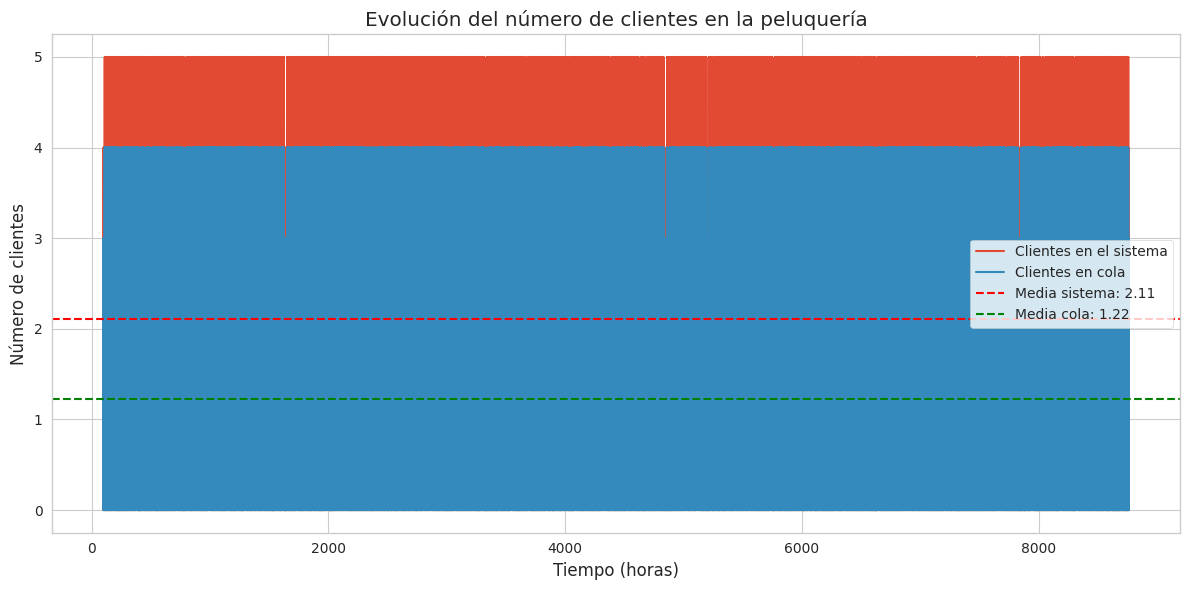
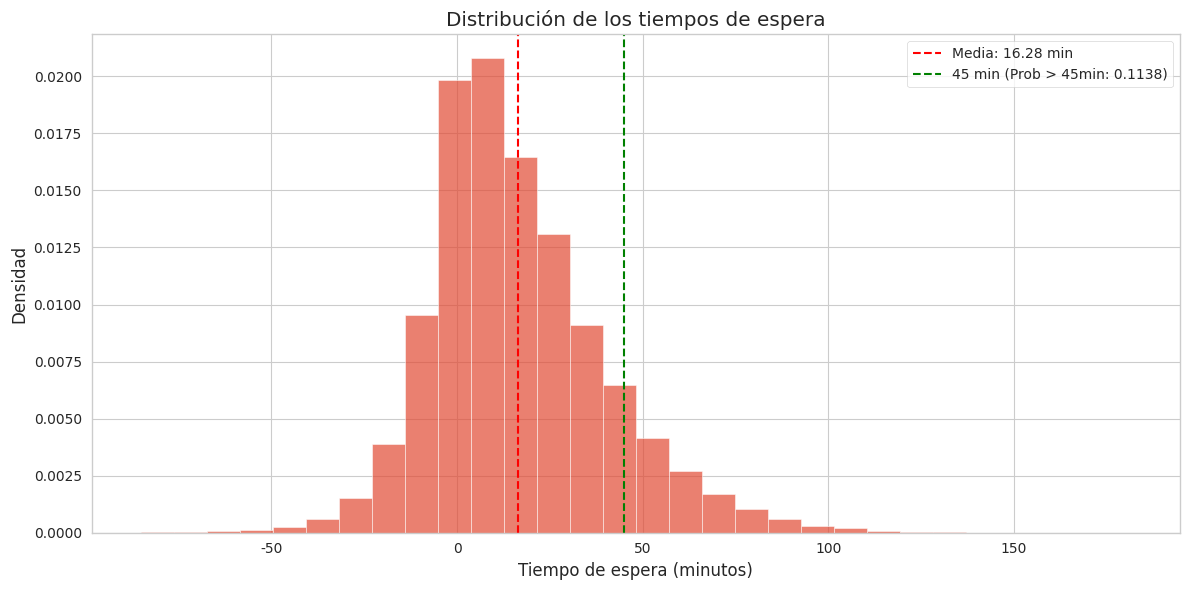
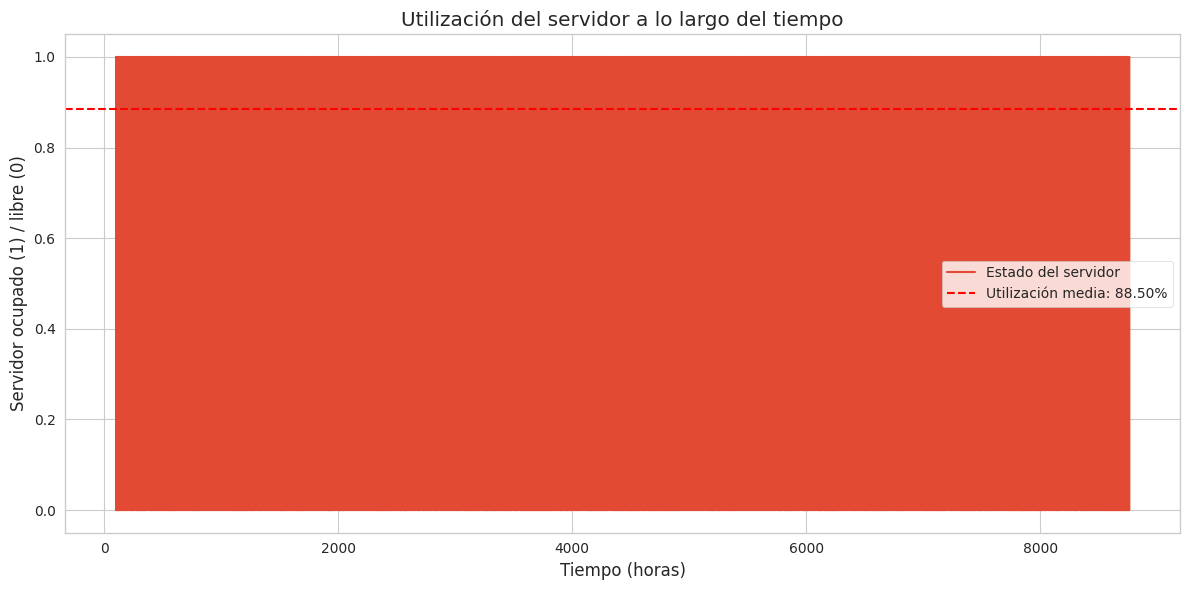
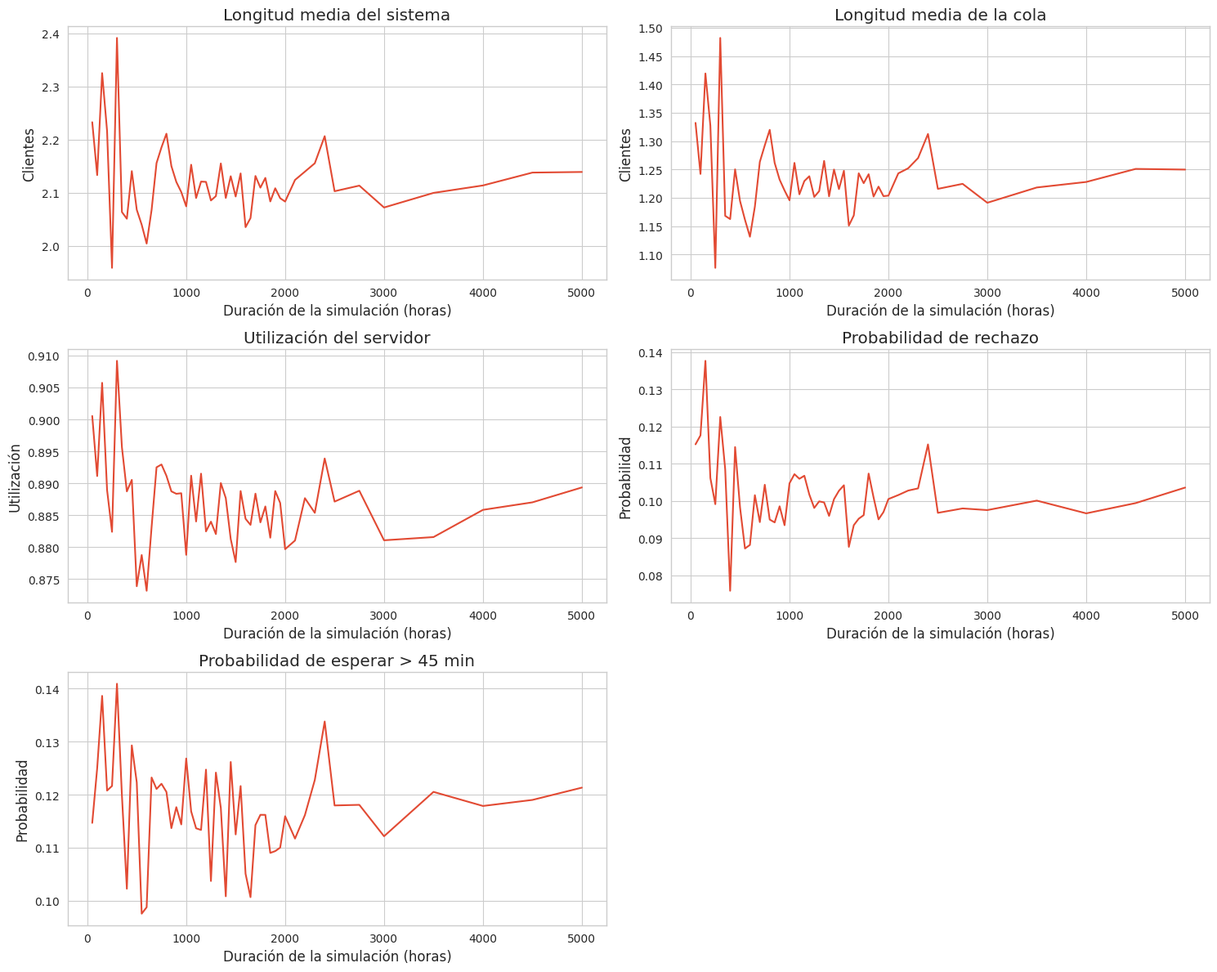
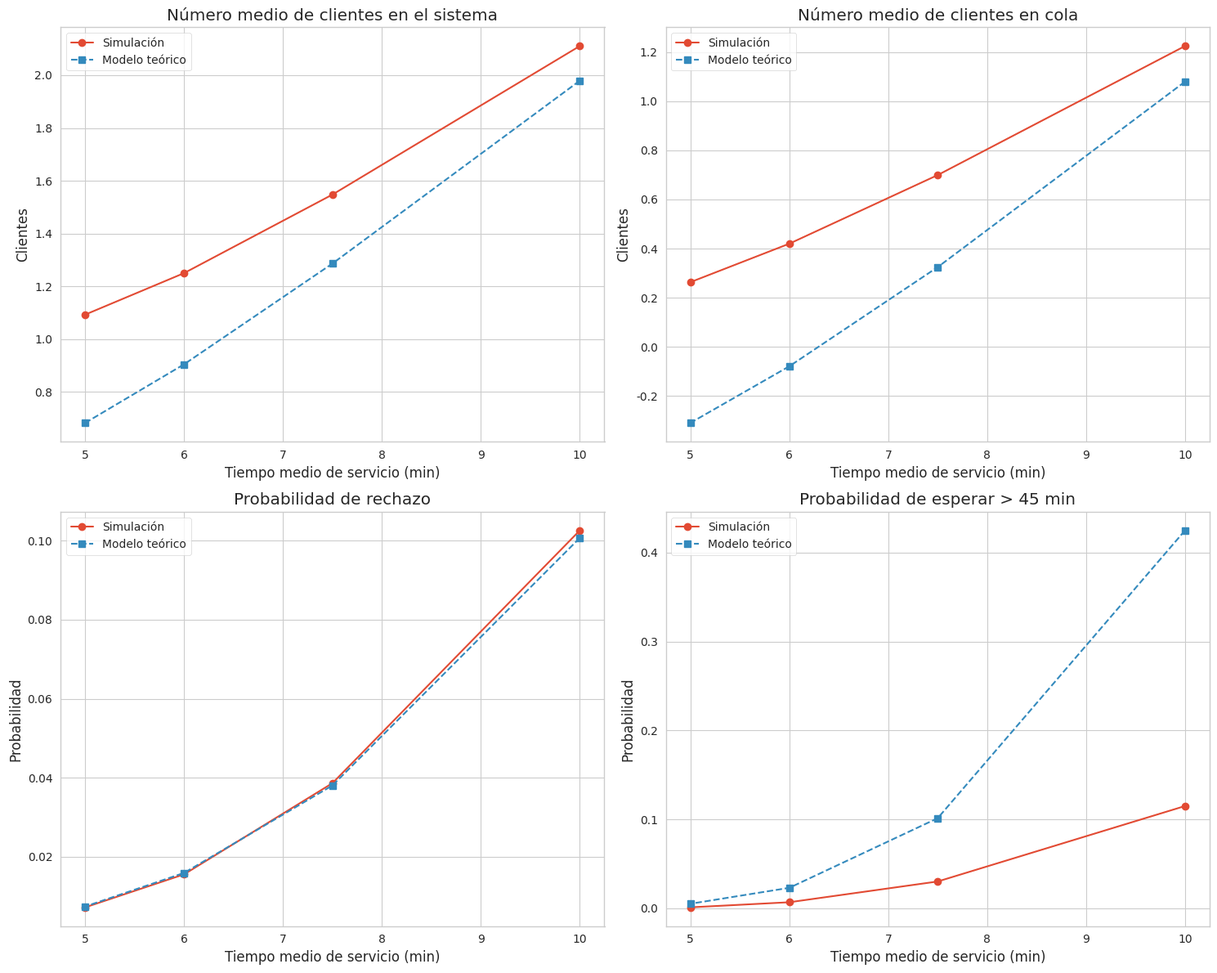

Here is the Python script that generated these plots, in order:
# Simulación de Eventos Discretos: Peluquería Maripuri
# Autor: Claude
# Fecha: 13 de abril de 2025

import numpy as np
import matplotlib.pyplot as plt
import pandas as pd
import seaborn as sns
from collections import deque
import heapq
from scipy import stats

# Configuración de visualización
plt.style.use('ggplot')
sns.set_style('whitegrid')

# Semilla para reproducibilidad
np.random.seed(42)

# Parámetros de la simulación
LAMBDA = 5.0  # Tasa de llegada (clientes por hora)
MU = 6.0      # Tasa de servicio (clientes por hora) - 10 minutos por cliente
MAX_CAPACITY = 5  # 4 sillas de espera + 1 sillón de peluquería
SIM_TIME = 8760  # Tiempo de simulación en horas
WARMUP_TIME = 100  # Tiempo de calentamiento antes de empezar a recoger estadísticas

# Evento: ARRIVAL o DEPARTURE
ARRIVAL = 0
DEPARTURE = 1

class Simulation:
    def __init__(self, arrival_rate, service_rate, max_capacity, sim_time, warmup_time):
        self.arrival_rate = arrival_rate
        self.service_rate = service_rate
        self.max_capacity = max_capacity
        self.sim_time = sim_time
        self.warmup_time = warmup_time
        
        # Estado del sistema
        self.queue = deque()  # Cola de clientes
        self.event_queue = []  # Cola de eventos (heap)
        self.current_time = 0
        self.server_busy = False
        
        # Estadísticas
        self.stats = {
            'total_customers': 0,
            'served_customers': 0,
            'rejected_customers': 0,
            'waiting_times': [],
            'system_times': [],
            'queue_lengths': [],
            'system_lengths': [],
            'utilization_times': [],
            'last_event_time': 0,
            'customers_over_45min': 0
        }
        
        # Seguimiento del estado en el tiempo para visualización
        self.time_series = []
        
        # Cliente siendo atendido actualmente
        self.current_customer = None

    def generate_interarrival_time(self):
        """Genera el tiempo entre llegadas siguiendo una distribución exponencial basada en Poisson"""
        return np.random.exponential(1.0 / self.arrival_rate)
    
    def generate_service_time(self):
        """Genera el tiempo de servicio siguiendo una distribución exponencial"""
        return np.random.exponential(1.0 / self.service_rate)
    
    def schedule_arrival(self):
        """Programa la llegada del próximo cliente"""
        interarrival_time = self.generate_interarrival_time()
        event_time = self.current_time + interarrival_time
        if event_time < self.sim_time:
            heapq.heappush(self.event_queue, (event_time, ARRIVAL))
    
    def schedule_departure(self):
        """Programa la salida del cliente que está siendo atendido"""
        service_time = self.generate_service_time()
        event_time = self.current_time + service_time
        heapq.heappush(self.event_queue, (event_time, DEPARTURE))
    
    def handle_arrival(self):
        """Maneja la llegada de un cliente"""
        self.stats['total_customers'] += 1
        
        # Programar la llegada del siguiente cliente
        self.schedule_arrival()
        
        # Si el sistema está lleno, rechazar al cliente
        if len(self.queue) + (1 if self.server_busy else 0) >= self.max_capacity:
            self.stats['rejected_customers'] += 1
            return
        
        # Crear nuevo cliente con tiempo de llegada
        customer = {
            'arrival_time': self.current_time,
            'waiting_time': 0,
            'service_time': self.generate_service_time()
        }
        
        # Si el servidor está libre, atender inmediatamente
        if not self.server_busy:
            self.server_busy = True
            self.current_customer = customer
            self.schedule_departure()
        else:
            # Si no, poner en cola
            self.queue.append(customer)
    
    def handle_departure(self):
        """Maneja la salida de un cliente"""
        self.stats['served_customers'] += 1
        
        # Calcular tiempo en el sistema para el cliente que sale
        customer = self.current_customer
        system_time = self.current_time - customer['arrival_time']
        waiting_time = system_time - customer['service_time']
        
        # Guardar estadísticas si estamos fuera del periodo de calentamiento
        if self.current_time > self.warmup_time:
            self.stats['system_times'].append(system_time)
            self.stats['waiting_times'].append(waiting_time)
            if waiting_time > 45/60:  # 45 minutos en horas
                self.stats['customers_over_45min'] += 1
        
        # Si hay clientes en cola, atender al siguiente
        if self.queue:
            self.current_customer = self.queue.popleft()
            self.schedule_departure()
        else:
            self.server_busy = False
            self.current_customer = None
    
    def update_time_statistics(self):
        """Actualiza estadísticas basadas en el tiempo transcurrido desde el último evento"""
        time_diff = self.current_time - self.stats['last_event_time']
        
        # Solo recolectar estadísticas después del periodo de calentamiento
        if self.stats['last_event_time'] > self.warmup_time:
            queue_length = len(self.queue)
            system_length = queue_length + (1 if self.server_busy else 0)
            
            self.stats['queue_lengths'].append((queue_length, time_diff))
            self.stats['system_lengths'].append((system_length, time_diff))
            self.stats['utilization_times'].append((1 if self.server_busy else 0, time_diff))
            
            # Guardar el estado actual para visualización
            self.time_series.append({
                'time': self.current_time,
                'queue_length': queue_length,
                'system_length': system_length,
                'server_busy': 1 if self.server_busy else 0
            })
        
        self.stats['last_event_time'] = self.current_time
    
    def run(self):
        """Ejecuta la simulación"""
        # Programar el primer evento (llegada)
        self.schedule_arrival()
        
        # Bucle principal de la simulación
        while self.event_queue:
            # Obtener el próximo evento
            event_time, event_type = heapq.heappop(self.event_queue)
            
            # Actualizar estadísticas antes de cambiar el tiempo
            self.update_time_statistics()
            
            # Actualizar el tiempo actual
            self.current_time = event_time
            
            # Manejar el evento
            if event_type == ARRIVAL:
                self.handle_arrival()
            else:  # DEPARTURE
                self.handle_departure()
        
        # Calcular estadísticas finales
        self.calculate_final_statistics()
    
    def calculate_final_statistics(self):
        """Calcula las estadísticas finales de la simulación"""
        # Tiempo medio de espera
        if self.stats['waiting_times']:
            self.stats['avg_waiting_time'] = np.mean(self.stats['waiting_times'])
        else:
            self.stats['avg_waiting_time'] = 0
        
        # Tiempo medio en el sistema
        if self.stats['system_times']:
            self.stats['avg_system_time'] = np.mean(self.stats['system_times'])
        else:
            self.stats['avg_system_time'] = 0
        
        # Longitud media de la cola
        total_time = sum(time for _, time in self.stats['queue_lengths'])
        if total_time > 0:
            self.stats['avg_queue_length'] = sum(length * time for length, time in self.stats['queue_lengths']) / total_time
        else:
            self.stats['avg_queue_length'] = 0
        
        # Longitud media del sistema
        total_time = sum(time for _, time in self.stats['system_lengths'])
        if total_time > 0:
            self.stats['avg_system_length'] = sum(length * time for length, time in self.stats['system_lengths']) / total_time
        else:
            self.stats['avg_system_length'] = 0
        
        # Utilización del servidor
        total_time = sum(time for _, time in self.stats['utilization_times'])
        if total_time > 0:
            self.stats['server_utilization'] = sum(util * time for util, time in self.stats['utilization_times']) / total_time
        else:
            self.stats['server_utilization'] = 0
        
        # Probabilidad de rechazo (no encontrar sitio)
        if self.stats['total_customers'] > 0:
            self.stats['rejection_probability'] = self.stats['rejected_customers'] / self.stats['total_customers']
        else:
            self.stats['rejection_probability'] = 0
            
        # Probabilidad de esperar más de 45 minutos
        if len(self.stats['waiting_times']) > 0:
            self.stats['prob_wait_over_45min'] = self.stats['customers_over_45min'] / len(self.stats['waiting_times'])
        else:
            self.stats['prob_wait_over_45min'] = 0
    
    def create_time_series_df(self):
        """Crea un DataFrame con la serie temporal de los estados del sistema"""
        return pd.DataFrame(self.time_series)
    
    def print_summary(self):
        """Imprime un resumen de los resultados de la simulación"""
        print("\n===== RESULTADOS DE LA SIMULACIÓN =====")
        print(f"Tiempo total de simulación: {self.sim_time} horas (con {self.warmup_time} horas de calentamiento)")
        print(f"Tasa de llegada: {self.arrival_rate} clientes/hora")
        print(f"Tasa de servicio: {self.service_rate} clientes/hora")
        print(f"Capacidad máxima: {self.max_capacity} clientes")
        print("\n--- Estadísticas ---")
        print(f"Clientes totales que llegaron: {self.stats['total_customers']}")
        print(f"Clientes atendidos: {self.stats['served_customers']}")
        print(f"Clientes rechazados: {self.stats['rejected_customers']}")
        print(f"Probabilidad de rechazo: {self.stats['rejection_probability']:.4f}")
        print(f"\nNúmero medio de clientes en el salón: {self.stats['avg_system_length']:.4f}")
        print(f"Número medio de clientes esperando: {self.stats['avg_queue_length']:.4f}")
        print(f"Tiempo medio de espera: {self.stats['avg_waiting_time']*60:.2f} minutos")
        print(f"Tiempo medio en el sistema: {self.stats['avg_system_time']*60:.2f} minutos")
        print(f"Utilización del servidor: {self.stats['server_utilization']*100:.2f}%")
        print(f"Probabilidad de esperar más de 45 minutos: {self.stats['prob_wait_over_45min']:.4f}")

# Ejecutar la simulación
sim = Simulation(LAMBDA, MU, MAX_CAPACITY, SIM_TIME, WARMUP_TIME)
sim.run()
sim.print_summary()

# Gráficos para analizar los resultados
time_series_df = sim.create_time_series_df()

# 1. Evolución del número de clientes en la peluquería
plt.figure(figsize=(12, 6))
plt.plot(time_series_df['time'], time_series_df['system_length'], label='Clientes en el sistema')
plt.plot(time_series_df['time'], time_series_df['queue_length'], label='Clientes en cola')
plt.axhline(y=sim.stats['avg_system_length'], color='r', linestyle='--', label=f'Media sistema: {sim.stats["avg_system_length"]:.2f}')
plt.axhline(y=sim.stats['avg_queue_length'], color='g', linestyle='--', label=f'Media cola: {sim.stats["avg_queue_length"]:.2f}')
plt.xlabel('Tiempo (horas)')
plt.ylabel('Número de clientes')
plt.title('Evolución del número de clientes en la peluquería')
plt.legend()
plt.grid(True)
plt.tight_layout()
plt.show()

# 2. Distribución de tiempos de espera
waiting_times_min = np.array(sim.stats['waiting_times']) * 60  # Convertir a minutos
plt.figure(figsize=(12, 6))
plt.hist(waiting_times_min, bins=30, alpha=0.7, density=True)
plt.axvline(x=np.mean(waiting_times_min), color='r', linestyle='--', 
           label=f'Media: {np.mean(waiting_times_min):.2f} min')
plt.axvline(x=45, color='g', linestyle='--', 
           label=f'45 min (Prob > 45min: {sim.stats["prob_wait_over_45min"]:.4f})')
plt.xlabel('Tiempo de espera (minutos)')
plt.ylabel('Densidad')
plt.title('Distribución de los tiempos de espera')
plt.legend()
plt.grid(True)
plt.tight_layout()
plt.show()

# 3. Utilización del servidor a lo largo del tiempo
plt.figure(figsize=(12, 6))
plt.plot(time_series_df['time'], time_series_df['server_busy'], label='Estado del servidor')
plt.axhline(y=sim.stats['server_utilization'], color='r', linestyle='--', 
           label=f'Utilización media: {sim.stats["server_utilization"]*100:.2f}%')
plt.xlabel('Tiempo (horas)')
plt.ylabel('Servidor ocupado (1) / libre (0)')
plt.title('Utilización del servidor a lo largo del tiempo')
plt.legend()
plt.grid(True)
plt.tight_layout()
plt.show()

# Análisis de parada de la simulación
# Vamos a ejecutar múltiples simulaciones de diferentes duraciones para ver cuándo convergen los resultados

def run_multiple_simulations(durations):
    """Ejecuta múltiples simulaciones con diferentes duraciones"""
    results = []
    for duration in durations:
        # Crear y ejecutar simulación
        s = Simulation(LAMBDA, MU, MAX_CAPACITY, duration, min(duration*0.1, 100))
        s.run()
        
        # Almacenar resultados
        results.append({
            'duration': duration,
            'avg_system_length': s.stats['avg_system_length'],
            'avg_queue_length': s.stats['avg_queue_length'],
            'server_utilization': s.stats['server_utilization'],
            'rejection_probability': s.stats['rejection_probability'],
            'prob_wait_over_45min': s.stats['prob_wait_over_45min']
        })
    
    return pd.DataFrame(results)

# Duraciones de simulación a probar
durations = durations = [
    50, 100, 150, 200, 250, 300, 350, 400, 450, 500,
    550, 600, 650, 700, 750, 800, 850, 900, 950, 1000,
    1050, 1100, 1150, 1200, 1250, 1300, 1350, 1400, 1450, 1500,
    1550, 1600, 1650, 1700, 1750, 1800, 1850, 1900, 1950, 2000,
    2100, 2200, 2300, 2400, 2500, 2750, 3000, 3500, 4000, 4500, 
    5000
]
convergence_results = run_multiple_simulations(durations)

# Visualizar la convergencia
fig, axs = plt.subplots(3, 2, figsize=(15, 12))

axs[0, 0].plot(convergence_results['duration'], convergence_results['avg_system_length'])
axs[0, 0].set_title('Longitud media del sistema')
axs[0, 0].set_xlabel('Duración de la simulación (horas)')
axs[0, 0].set_ylabel('Clientes')
axs[0, 0].grid(True)

axs[0, 1].plot(convergence_results['duration'], convergence_results['avg_queue_length'])
axs[0, 1].set_title('Longitud media de la cola')
axs[0, 1].set_xlabel('Duración de la simulación (horas)')
axs[0, 1].set_ylabel('Clientes')
axs[0, 1].grid(True)

axs[1, 0].plot(convergence_results['duration'], convergence_results['server_utilization'])
axs[1, 0].set_title('Utilización del servidor')
axs[1, 0].set_xlabel('Duración de la simulación (horas)')
axs[1, 0].set_ylabel('Utilización')
axs[1, 0].grid(True)

axs[1, 1].plot(convergence_results['duration'], convergence_results['rejection_probability'])
axs[1, 1].set_title('Probabilidad de rechazo')
axs[1, 1].set_xlabel('Duración de la simulación (horas)')
axs[1, 1].set_ylabel('Probabilidad')
axs[1, 1].grid(True)

axs[2, 0].plot(convergence_results['duration'], convergence_results['prob_wait_over_45min'])
axs[2, 0].set_title('Probabilidad de esperar > 45 min')
axs[2, 0].set_xlabel('Duración de la simulación (horas)')
axs[2, 0].set_ylabel('Probabilidad')
axs[2, 0].grid(True)

axs[2, 1].axis('off')  # No usar este subplot

plt.tight_layout()
plt.show()

# Modelo analítico: M/M/1/K (Poisson llegadas, Exponencial servicios, 1 servidor, K capacidad)
def mm1k_model(lambda_rate, mu_rate, k):
    """Calcular métricas para un sistema M/M/1/K"""
    rho = lambda_rate / mu_rate  # Tasa de utilización
    
    if rho == 1:
        # Caso especial cuando rho = 1
        p0 = 1 / (k + 1)
        L = k / 2
        Lq = L - (1 - p0)
        W = L / (lambda_rate * (1 - pk))
        Wq = Lq / (lambda_rate * (1 - pk))
        pk = p0
    else:
        # Caso general
        p0 = (1 - rho) / (1 - rho**(k+1))
        pk = p0 * rho**k
        L = rho * (1 - (k+1) * rho**k + k * rho**(k+1)) / ((1 - rho) * (1 - rho**(k+1)))
        Lq = L - (1 - pk)
        
        # Tasa efectiva de llegada (clientes aceptados)
        lambda_eff = lambda_rate * (1 - pk)
        
        # Tiempo medio en el sistema y en cola
        W = L / lambda_eff if lambda_eff > 0 else float('inf')
        Wq = Lq / lambda_eff if lambda_eff > 0 else float('inf')
    
    # Probabilidad de esperar más de t tiempo
    def prob_wait_more_than(t):
        if Lq == 0:
            return 0
        return (1 - pk) * np.exp(-mu_rate * (1 - rho) * t)
    
    return {
        'rho': rho,
        'p0': p0,  # Prob. sistema vacío
        'pk': pk,  # Prob. sistema lleno
        'L': L,    # Clientes medios en sistema
        'Lq': Lq,  # Clientes medios en cola
        'W': W,    # Tiempo medio en sistema
        'Wq': Wq,  # Tiempo medio en cola
        'prob_wait_more_than_45min': prob_wait_more_than(45/60)  # Prob. esperar más de 45 min
    }

# Calcular resultados teóricos
model_results = mm1k_model(LAMBDA, MU, MAX_CAPACITY)

# Comparar resultados teóricos con simulación
print("\n===== COMPARACIÓN MODELO TEÓRICO VS SIMULACIÓN =====")
print(f"Modelo teórico M/M/1/{MAX_CAPACITY}")
print(f"Utilización teórica del servidor: {model_results['rho']:.4f}")
print(f"Utilización simulada del servidor: {sim.stats['server_utilization']:.4f}")
print(f"Número medio teórico de clientes en el sistema: {model_results['L']:.4f}")
print(f"Número medio simulado de clientes en el sistema: {sim.stats['avg_system_length']:.4f}")
print(f"Número medio teórico de clientes en cola: {model_results['Lq']:.4f}")
print(f"Número medio simulado de clientes en cola: {sim.stats['avg_queue_length']:.4f}")
print(f"Probabilidad teórica de sistema lleno: {model_results['pk']:.4f}")
print(f"Probabilidad simulada de rechazo: {sim.stats['rejection_probability']:.4f}")
print(f"Probabilidad teórica de esperar > 45 min: {model_results['prob_wait_more_than_45min']:.4f}")
print(f"Probabilidad simulada de esperar > 45 min: {sim.stats['prob_wait_over_45min']:.4f}")

# Análisis de sensibilidad: Efecto de contratar una ayudante
# Suponemos que con una ayudante la tasa de servicio se duplica
def sensitivity_analysis():
    """Analiza el efecto de diferentes tasas de servicio"""
    # Tasas de servicio a probar (clientes por hora)
    service_rates = [6, 8, 10, 12]  # 10, 7.5, 6, 5 minutos por cliente
    
    results = []
    for rate in service_rates:
        # Crear y ejecutar simulación
        s = Simulation(LAMBDA, rate, MAX_CAPACITY, SIM_TIME, WARMUP_TIME)
        s.run()
        
        # Calcular resultados teóricos
        model = mm1k_model(LAMBDA, rate, MAX_CAPACITY)
        
        # Almacenar resultados
        results.append({
            'service_rate': rate,
            'service_time_min': 60/rate,
            'sim_avg_system_length': s.stats['avg_system_length'],
            'sim_avg_queue_length': s.stats['avg_queue_length'],
            'sim_server_utilization': s.stats['server_utilization'],
            'sim_rejection_probability': s.stats['rejection_probability'],
            'sim_prob_wait_over_45min': s.stats['prob_wait_over_45min'],
            'model_L': model['L'],
            'model_Lq': model['Lq'],
            'model_pk': model['pk'],
            'model_prob_wait_over_45min': model['prob_wait_more_than_45min']
        })
    
    return pd.DataFrame(results)

sensitivity_results = sensitivity_analysis()

# Visualizar los resultados del análisis de sensibilidad
fig, axs = plt.subplots(2, 2, figsize=(15, 12))

axs[0, 0].plot(sensitivity_results['service_time_min'], sensitivity_results['sim_avg_system_length'], 
              'o-', label='Simulación')
axs[0, 0].plot(sensitivity_results['service_time_min'], sensitivity_results['model_L'], 
              's--', label='Modelo teórico')
axs[0, 0].set_title('Número medio de clientes en el sistema')
axs[0, 0].set_xlabel('Tiempo medio de servicio (min)')
axs[0, 0].set_ylabel('Clientes')
axs[0, 0].legend()
axs[0, 0].grid(True)

axs[0, 1].plot(sensitivity_results['service_time_min'], sensitivity_results['sim_avg_queue_length'], 
              'o-', label='Simulación')
axs[0, 1].plot(sensitivity_results['service_time_min'], sensitivity_results['model_Lq'], 
              's--', label='Modelo teórico')
axs[0, 1].set_title('Número medio de clientes en cola')
axs[0, 1].set_xlabel('Tiempo medio de servicio (min)')
axs[0, 1].set_ylabel('Clientes')
axs[0, 1].legend()
axs[0, 1].grid(True)

axs[1, 0].plot(sensitivity_results['service_time_min'], sensitivity_results['sim_rejection_probability'], 
              'o-', label='Simulación')
axs[1, 0].plot(sensitivity_results['service_time_min'], sensitivity_results['model_pk'], 
              's--', label='Modelo teórico')
axs[1, 0].set_title('Probabilidad de rechazo')
axs[1, 0].set_xlabel('Tiempo medio de servicio (min)')
axs[1, 0].set_ylabel('Probabilidad')
axs[1, 0].legend()
axs[1, 0].grid(True)

axs[1, 1].plot(sensitivity_results['service_time_min'], sensitivity_results['sim_prob_wait_over_45min'], 
              'o-', label='Simulación')
axs[1, 1].plot(sensitivity_results['service_time_min'], sensitivity_results['model_prob_wait_over_45min'], 
              's--', label='Modelo teórico')
axs[1, 1].set_title('Probabilidad de esperar > 45 min')
axs[1, 1].set_xlabel('Tiempo medio de servicio (min)')
axs[1, 1].set_ylabel('Probabilidad')
axs[1, 1].legend()
axs[1, 1].grid(True)

plt.tight_layout()
plt.show()

# Tabla resumen de resultados del análisis de sensibilidad
print("\n===== ANÁLISIS DE SENSIBILIDAD: EFECTO DE CONTRATAR UNA AYUDANTE =====")
print("Comparación de diferentes tiempos medios de servicio:")
print(sensitivity_results[['service_time_min', 'sim_avg_system_length', 'sim_avg_queue_length', 
                           'sim_rejection_probability', 'sim_prob_wait_over_45min']])

# Conclusiones
print("\n===== CONCLUSIONES =====")
print("1. En el escenario actual (10 min/cliente):")
print(f"   - Número medio de clientes en el salón: {sim.stats['avg_system_length']:.2f}")
print(f"   - Número medio de clientes esperando: {sim.stats['avg_queue_length']:.2f}")
print(f"   - Probabilidad de no encontrar sitio: {sim.stats['rejection_probability']:.4f}")
print(f"   - Probabilidad de esperar más de 45 min: {sim.stats['prob_wait_over_45min']:.4f}")

# Obtener valores para el escenario con ayudante (5 min/cliente)
helper_scenario = sensitivity_results[sensitivity_results['service_time_min'] == 5].iloc[0] if 5 in sensitivity_results['service_time_min'].values else None

if helper_scenario is not None:
    print("\n2. En el escenario con ayudante (5 min/cliente):")
    print(f"   - Número medio de clientes en el salón: {helper_scenario['sim_avg_system_length']:.2f}")
    print(f"   - Número medio de clientes esperando: {helper_scenario['sim_avg_queue_length']:.2f}")
    print(f"   - Probabilidad de no encontrar sitio: {helper_scenario['sim_rejection_probability']:.4f}")
    print(f"   - Probabilidad de esperar más de 45 min: {helper_scenario['sim_prob_wait_over_45min']:.4f}")

print("\n3. Recomendación:")
if helper_scenario is not None and helper_scenario['sim_avg_queue_length'] < 1.0 and helper_scenario['sim_prob_wait_over_45min'] < 0.1:
    print("   Se recomienda contratar una ayudante, ya que reduciría significativamente los tiempos de espera y la probabilidad de no encontrar sitio.")
else:
    print("   Se requiere un análisis económico adicional para determinar si el beneficio de contratar una ayudante justifica el costo.")
